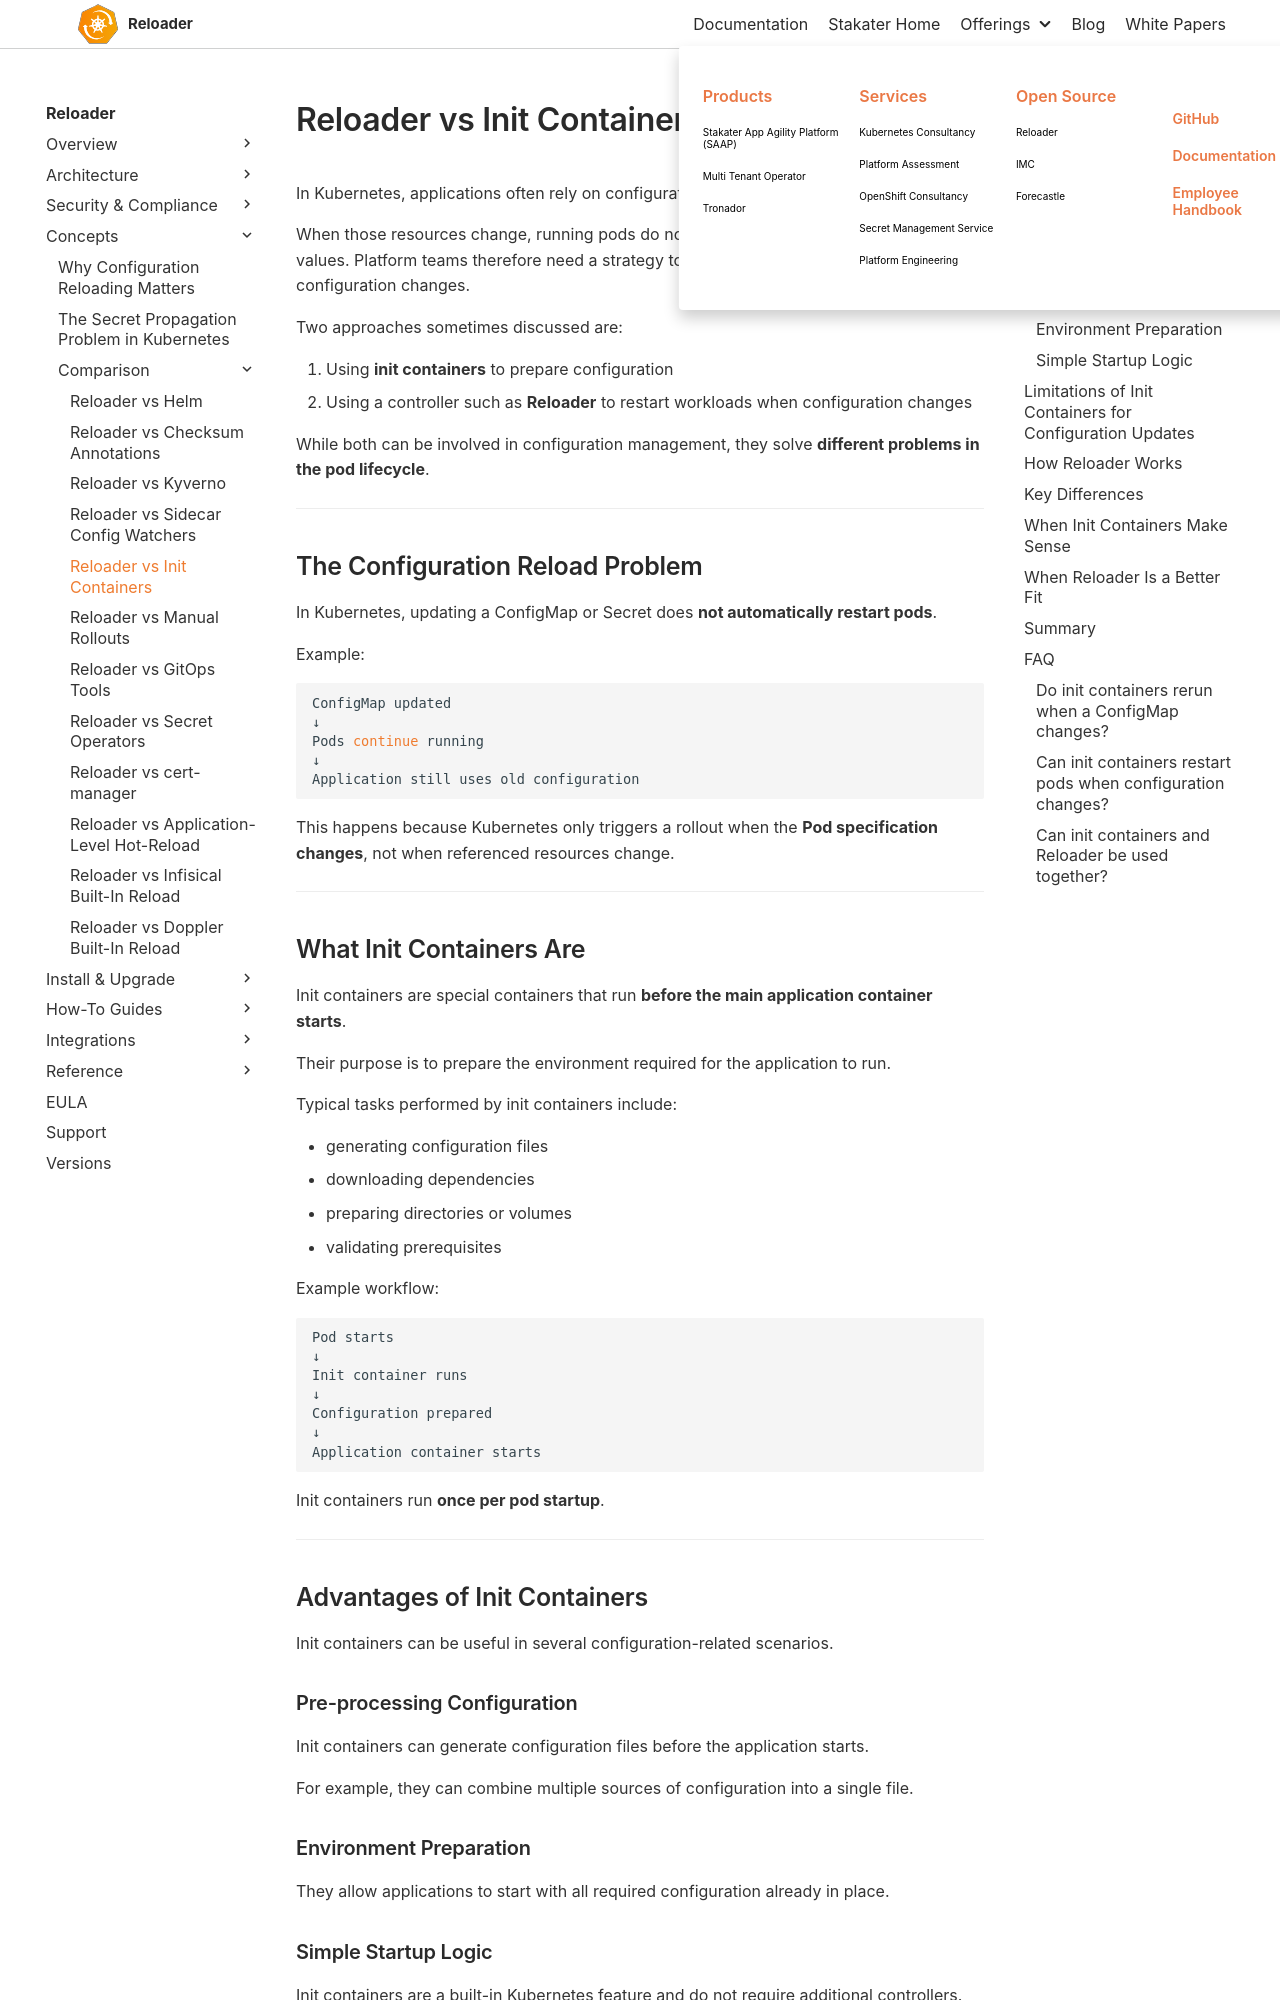

repository: stakater/reloader-docs · page: main/concepts/comparisons/reloader-vs-init-containers.html · generator: mkdocs

# Reloader vs Init Containers

In Kubernetes, applications often rely on configuration stored in **ConfigMaps** and **Secrets**.

When those resources change, running pods do not automatically reload the updated values. Platform teams therefore need a strategy to ensure applications pick up configuration changes.

Two approaches sometimes discussed are:

1. Using **init containers** to prepare configuration
1. Using a controller such as **Reloader** to restart workloads when configuration changes

While both can be involved in configuration management, they solve **different problems in the pod lifecycle**.

---

## The Configuration Reload Problem

In Kubernetes, updating a ConfigMap or Secret does **not automatically restart pods**.

Example:

```bash
ConfigMap updated
↓
Pods continue running
↓
Application still uses old configuration
```

This happens because Kubernetes only triggers a rollout when the **Pod specification changes**, not when referenced resources change.

---

## What Init Containers Are

Init containers are special containers that run **before the main application container starts**.

Their purpose is to prepare the environment required for the application to run.

Typical tasks performed by init containers include:

* generating configuration files
* downloading dependencies
* preparing directories or volumes
* validating prerequisites

Example workflow:

```bash
Pod starts
↓
Init container runs
↓
Configuration prepared
↓
Application container starts
```

Init containers run **once per pod startup**.

---

## Advantages of Init Containers

Init containers can be useful in several configuration-related scenarios.

### Pre-processing Configuration

Init containers can generate configuration files before the application starts.

For example, they can combine multiple sources of configuration into a single file.

### Environment Preparation

They allow applications to start with all required configuration already in place.
